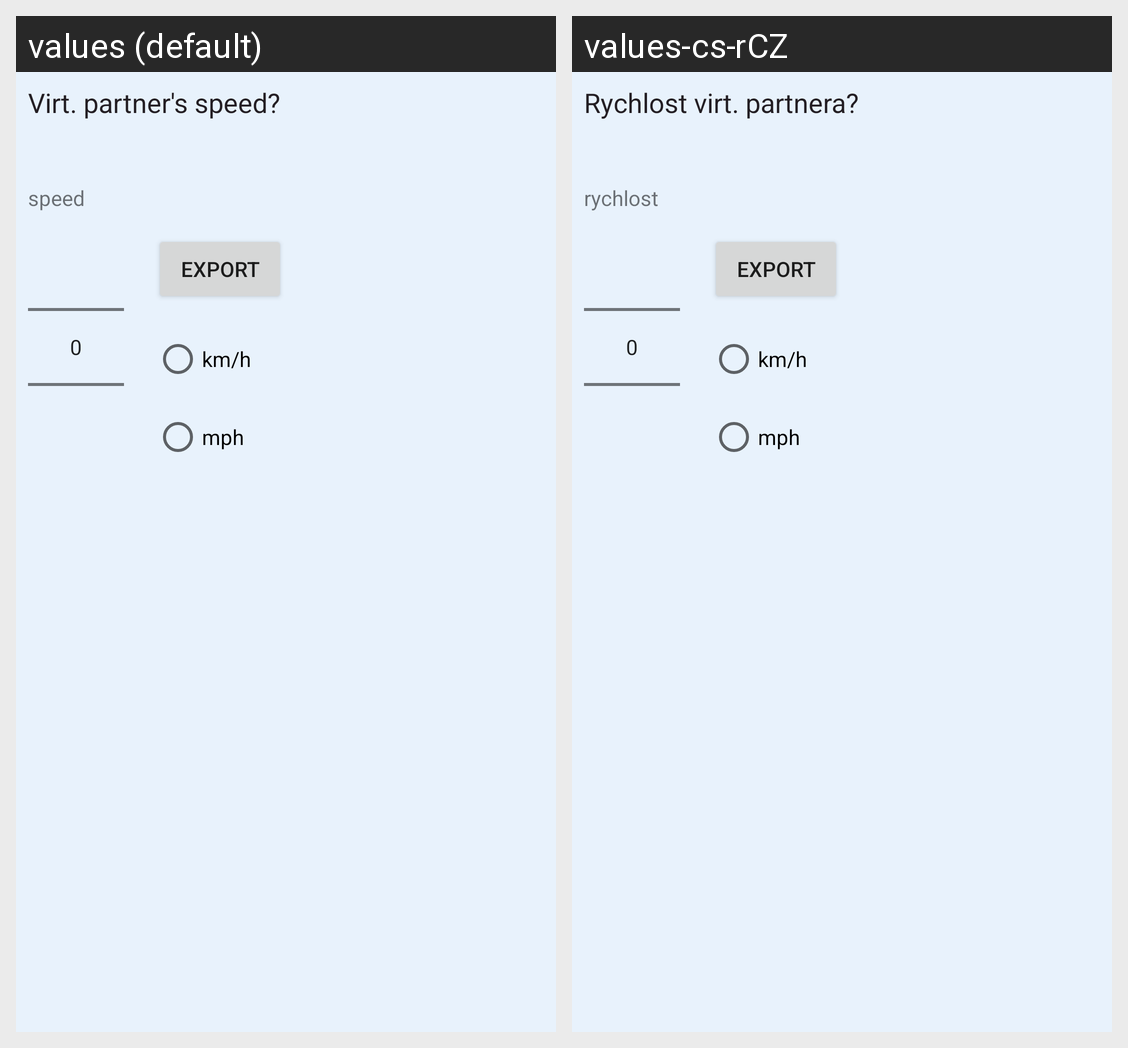

Translations of the strings shown on this Android screen, per locale in the grid:
Android screen res/layout/content_speed_picker_speed.xml rendered under 2 locales, left to right: values (default), values-cs-rCZ. Device: Nexus 5 (rendered at 1080×1920; each locale shown at half size, 540×960, under a caption strip naming it); theme AppTheme.
Strings drawn on this screen, with the default value and each locale's value (text and hints the layout hard-codes, and strings that could not be matched under every locale, appear in the picture but are not listed):

frag_label_speed
  values: Virt. partner's speed?
  values-cs-rCZ: Rychlost virt. partnera?

speed
  values: speed
  values-cs-rCZ: rychlost

btn_export
  values: Export
  values-cs-rCZ: Export

kmh
  values: km/h
  values-cs-rCZ: km/h  [not translated; the default value is used]

mph
  values: mph
  values-cs-rCZ: mph  [not translated; the default value is used]
